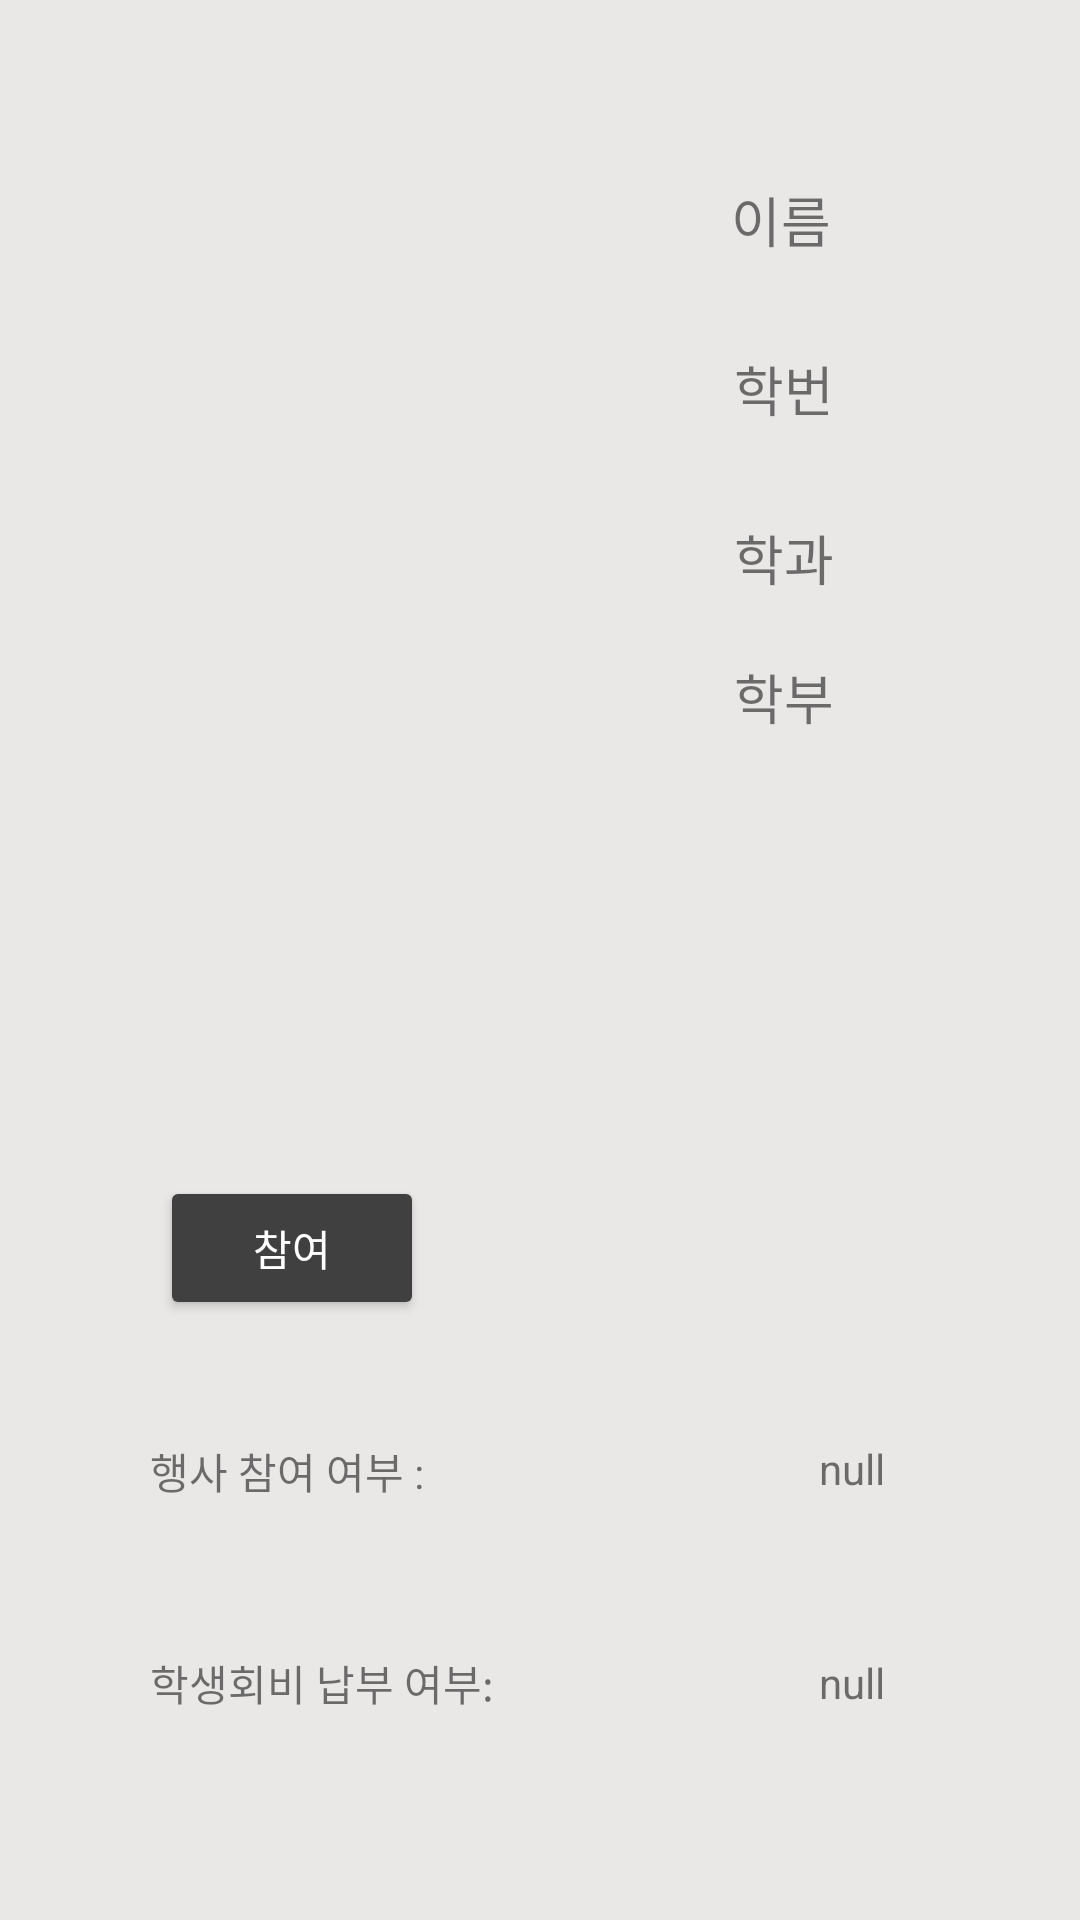

Produce the Android XML layout that renders to this screen, including the resource entries it uses.
<!-- AndroidManifest.xml: application theme Theme.GURU2 -->
<!-- res/layout/activity_admin_read_card.xml -->
<?xml version="1.0" encoding="utf-8"?>
<androidx.constraintlayout.widget.ConstraintLayout xmlns:android="http://schemas.android.com/apk/res/android"
    xmlns:app="http://schemas.android.com/apk/res-auto"
    xmlns:tools="http://schemas.android.com/tools"
    android:id="@+id/linearLayout2"
    android:layout_width="match_parent"
    android:layout_height="match_parent"
    android:orientation="vertical"
    android:background="@color/lightgray"
    tools:context=".idcard">


    <ImageView
        android:id="@+id/ImgView"
        android:layout_width="180dp"
        android:layout_height="210dp"
        android:layout_marginTop="48dp"
        android:padding="20dp"
        android:scaleType="centerCrop"
        app:layout_constraintEnd_toEndOf="parent"
        app:layout_constraintHorizontal_bias="0.069"
        app:layout_constraintStart_toStartOf="parent"
        app:layout_constraintTop_toTopOf="parent"
        tools:src="@drawable/person" />

    <TextView
        android:id="@+id/tvMajor"
        android:layout_width="180dp"
        android:layout_height="wrap_content"
        android:padding="10dp"
        android:text="학과"
        android:textAlignment="center"
        android:textSize="18sp"
        app:layout_constraintEnd_toEndOf="@+id/tvId"
        app:layout_constraintHorizontal_bias="0.0"
        app:layout_constraintStart_toStartOf="@+id/tvId"
        app:layout_constraintTop_toBottomOf="@+id/tvId" />

    <TextView
        android:id="@+id/tvDepart"
        android:layout_width="180dp"
        android:layout_height="wrap_content"
        android:padding="10dp"
        android:text="학부"
        android:textAlignment="center"
        android:textSize="18sp"
        app:layout_constraintEnd_toEndOf="@+id/tvMajor"
        app:layout_constraintHorizontal_bias="0.0"
        app:layout_constraintStart_toStartOf="@+id/tvMajor"
        app:layout_constraintTop_toBottomOf="@+id/tvMajor" />

    <TextView
        android:id="@+id/tvName"
        android:layout_width="180dp"
        android:layout_height="wrap_content"
        android:layout_marginTop="50dp"
        android:padding="10dp"
        android:text="이름"
        android:textAlignment="center"
        android:textSize="18sp"
        app:layout_constraintBottom_toTopOf="@+id/tvId"
        app:layout_constraintEnd_toEndOf="@+id/money"
        app:layout_constraintHorizontal_bias="0.651"
        app:layout_constraintStart_toStartOf="@+id/money"
        app:layout_constraintTop_toTopOf="parent"
        app:layout_constraintVertical_bias="1.0" />

    <TextView
        android:id="@+id/tvId"
        android:layout_width="180dp"
        android:layout_height="wrap_content"
        android:padding="20dp"
        android:text="학번"
        android:textAlignment="center"
        android:textSize="18sp"
        app:layout_constraintBottom_toTopOf="@+id/tvMajor"
        app:layout_constraintEnd_toEndOf="@+id/money"
        app:layout_constraintHorizontal_bias="0.645"
        app:layout_constraintStart_toStartOf="@+id/money"
        app:layout_constraintTop_toTopOf="parent"
        app:layout_constraintVertical_bias="0.98" />

    <Button
        android:id="@+id/btnReceive"
        android:layout_width="wrap_content"
        android:layout_height="wrap_content"
        android:layout_marginBottom="200dp"
        android:text="참여"
        android:textColor="#FFFFFF"
        app:backgroundTint="#404040"
        app:layout_constraintBottom_toBottomOf="parent"
        app:layout_constraintEnd_toEndOf="@+id/textView5"
        app:layout_constraintStart_toStartOf="@+id/textView5" />

    <TextView
        android:id="@+id/textView5"
        android:layout_width="wrap_content"
        android:layout_height="wrap_content"
        android:layout_marginStart="50dp"
        android:layout_marginTop="40dp"
        android:text="행사 참여 여부 : "
        app:layout_constraintEnd_toEndOf="@+id/tvDue"
        app:layout_constraintHorizontal_bias="0.0"
        app:layout_constraintStart_toStartOf="parent"
        app:layout_constraintTop_toBottomOf="@+id/btnReceive" />

    <TextView
        android:id="@+id/tvDue"
        android:layout_width="115dp"
        android:layout_height="20dp"
        android:layout_marginStart="50dp"
        android:layout_marginTop="50dp"
        android:text="학생회비 납부 여부:"
        app:layout_constraintEnd_toEndOf="parent"
        app:layout_constraintHorizontal_bias="0.0"
        app:layout_constraintStart_toStartOf="parent"
        app:layout_constraintTop_toBottomOf="@+id/textView5" />

    <TextView
        android:id="@+id/participate"
        android:layout_width="wrap_content"
        android:layout_height="wrap_content"
        android:text="null"
        app:layout_constraintBottom_toBottomOf="@+id/textView5"
        app:layout_constraintEnd_toEndOf="@+id/money"
        app:layout_constraintStart_toStartOf="@+id/money"
        app:layout_constraintTop_toTopOf="@+id/textView5"
        app:layout_constraintVertical_bias="0.0" />

    <TextView
        android:id="@+id/money"
        android:layout_width="wrap_content"
        android:layout_height="wrap_content"
        android:layout_marginEnd="50dp"
        android:text="null"
        app:layout_constraintBottom_toBottomOf="@+id/tvDue"
        app:layout_constraintEnd_toEndOf="parent"
        app:layout_constraintHorizontal_bias="0.878"
        app:layout_constraintStart_toEndOf="@+id/tvDue"
        app:layout_constraintTop_toTopOf="@+id/tvDue" />

</androidx.constraintlayout.widget.ConstraintLayout>
<!-- resources referenced by this layout -->
<resources>
  <color name="lightgray">#FFEAE7E7</color>
  <style name="Theme.GURU2" parent="Theme.MaterialComponents.DayNight.DarkActionBar">
          
          <item name="colorPrimary">@color/red</item>
          <item name="colorPrimaryVariant">@color/black</item>
          <item name="colorOnPrimary">@color/white</item>
          
          <item name="colorSecondary">@color/teal_200</item>
          <item name="colorSecondaryVariant">@color/teal_700</item>
          <item name="colorOnSecondary">@color/black</item>
          
          <item name="android:statusBarColor" tools:targetApi="l">?attr/colorPrimaryVariant</item>
          
      </style>
  <color name="red">#A53235</color>
  <color name="black">#FF000000</color>
  <color name="white">#FFFFFFFF</color>
  <color name="teal_200">#FF03DAC5</color>
  <color name="teal_700">#FF018786</color>
</resources>
